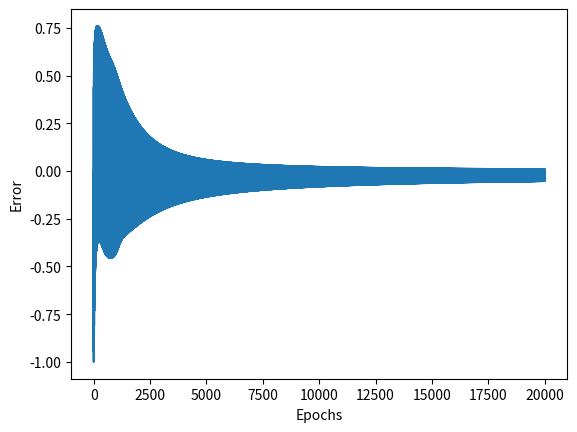

Generate this figure with matplotlib:
import numpy as np
import matplotlib.pyplot as plt
#                                  x1 x2 res
input_data_and_expected_result = [(0, 0, 0),
                                  (0, 1, 1),
                                  (1, 0, 1),
                                  (1, 1, 0)]


w1 = np.array([[0.5, 0.5], [0.5, -0.5]])
w2 = np.array([0.5, 0.5])
learn = 0.1
losses = []


def tanh(x):
    return np.tanh(x)


def d_tanh(x):
    return 1 - x**2


def predict(inpuTs):
    summ_hidden = np.dot(w1, inpuTs)
    output_activated_hidden = np.array([tanh(x) for x in summ_hidden])
    summ_out = np.dot(w2, output_activated_hidden)
    output_activated_out = tanh(summ_out)
    return (output_activated_out, output_activated_hidden)


def train():
    global w1, w2
    epochs = 5000
    for epoch in range(epochs):
        for sample in range(4):
            x = input_data_and_expected_result[sample]
            final_result, hidden_layer_result = predict(x[0:2])
            error = final_result - x[-1]
            losses.append(error)
            weight_delta_out = error*d_tanh(final_result)
            w2[0] -= learn * weight_delta_out * hidden_layer_result[0]
            w2[1] -= learn * weight_delta_out * hidden_layer_result[1]

            weight_delta_hidden = w2 * weight_delta_out * \
                d_tanh(hidden_layer_result)
            w1[0, :] -= \
                np.array(x[0:2]) * weight_delta_hidden[0] * learn
            w1[1, :] -=  \
                np.array(x[0:2]) * weight_delta_hidden[1] * learn
    for i in input_data_and_expected_result:
        z, o = predict(i[0:2])
        print(f"Result:{z},  expected: {i[-1]}")
    print(w1)
    print(w2)


def graph():
    plt.xlabel("Epochs")
    plt.ylabel("Error")

    plt.plot(losses)
    plt.savefig("Errors value graph")
    plt.show()


train()
graph()
